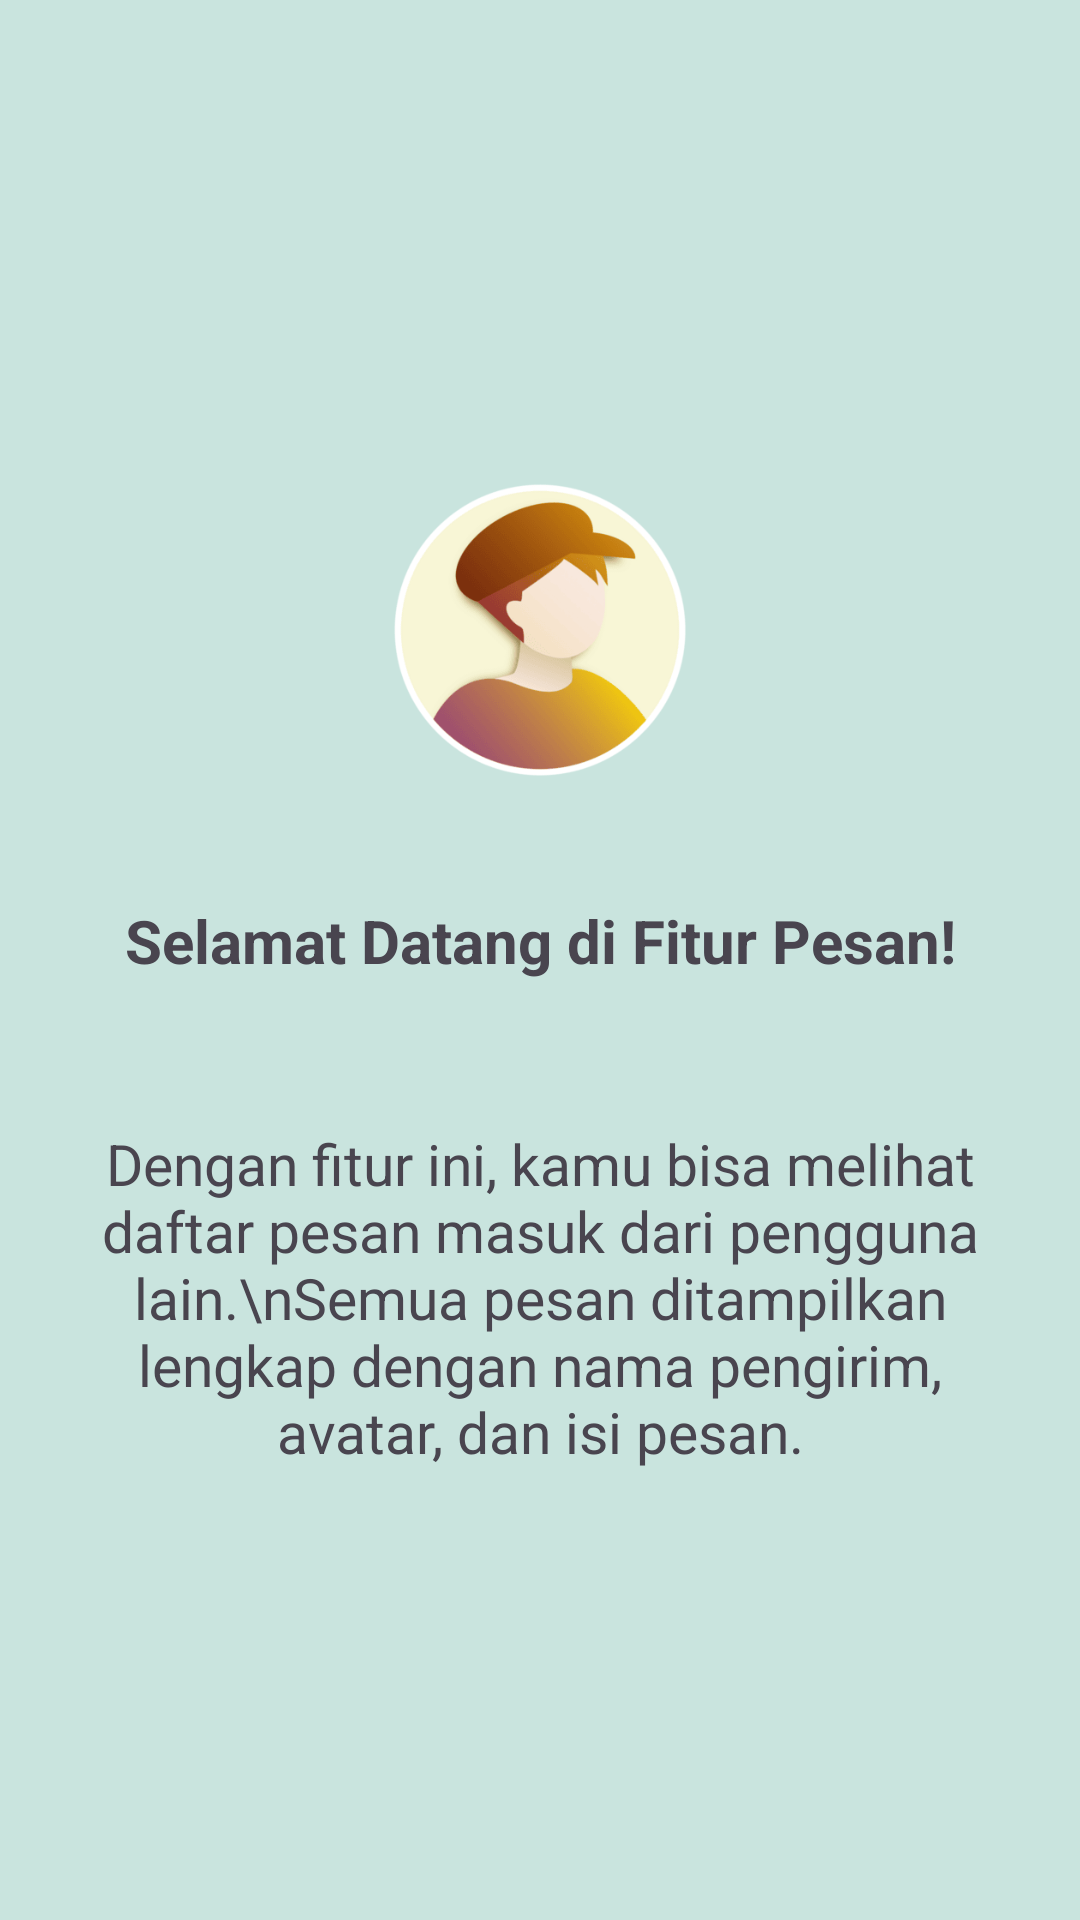

Produce the Android XML layout that renders to this screen, including the resource entries it uses.
<!-- AndroidManifest.xml: application theme Theme.NaylaApps -->
<!-- res/layout/fragment_tutorial1.xml -->
<?xml version="1.0" encoding="utf-8"?>
<androidx.constraintlayout.widget.ConstraintLayout xmlns:android="http://schemas.android.com/apk/res/android"
    xmlns:app="http://schemas.android.com/apk/res-auto"
    xmlns:tools="http://schemas.android.com/tools"
    android:layout_width="match_parent"
    android:layout_height="match_parent"
    android:background="#c9e4de"
    tools:context=".Message.tutorial.Tutorial1Fragment">

    <ImageView
        android:id="@+id/imageView3"
        android:layout_width="100dp"
        android:layout_height="100dp"
        android:layout_marginTop="160dp"
        android:src="@drawable/profil"
        app:layout_constraintEnd_toEndOf="parent"
        app:layout_constraintStart_toStartOf="parent"
        app:layout_constraintTop_toTopOf="parent"
        tools:src="@tools:sample/avatars" />

    <TextView
        android:id="@+id/textView"
        android:layout_width="wrap_content"
        android:layout_height="wrap_content"
        android:layout_marginTop="40dp"
        android:text="Selamat Datang di Fitur Pesan!"
        android:textAlignment="center"
        android:textSize="20sp"
        android:textStyle="bold"
        app:layout_constraintEnd_toEndOf="parent"
        app:layout_constraintStart_toStartOf="parent"
        app:layout_constraintTop_toBottomOf="@+id/imageView3" />

    <TextView
        android:id="@+id/textView4"
        android:layout_width="0dp"
        android:layout_height="wrap_content"
        android:layout_marginStart="32dp"
        android:layout_marginTop="48dp"
        android:layout_marginEnd="32dp"
        android:text="Dengan fitur ini, kamu bisa melihat daftar pesan masuk dari pengguna lain.\nSemua pesan ditampilkan lengkap dengan nama pengirim, avatar, dan isi pesan."
        android:textAlignment="center"
        android:textSize="19dp"
        app:layout_constraintBottom_toBottomOf="parent"
        app:layout_constraintEnd_toEndOf="parent"
        app:layout_constraintHorizontal_bias="0.0"
        app:layout_constraintStart_toStartOf="parent"
        app:layout_constraintTop_toBottomOf="@+id/textView"
        app:layout_constraintVertical_bias="0.0" />

</androidx.constraintlayout.widget.ConstraintLayout>
<!-- resources referenced by this layout -->
<resources>
  <!-- drawable profil: png bitmap (drawable, 15617 bytes) -->
  <style name="Theme.NaylaApps" parent="Base.Theme.NaylaApps" />
  <style name="Base.Theme.NaylaApps" parent="Theme.Material3.DayNight.NoActionBar">
          
          
      </style>
</resources>
